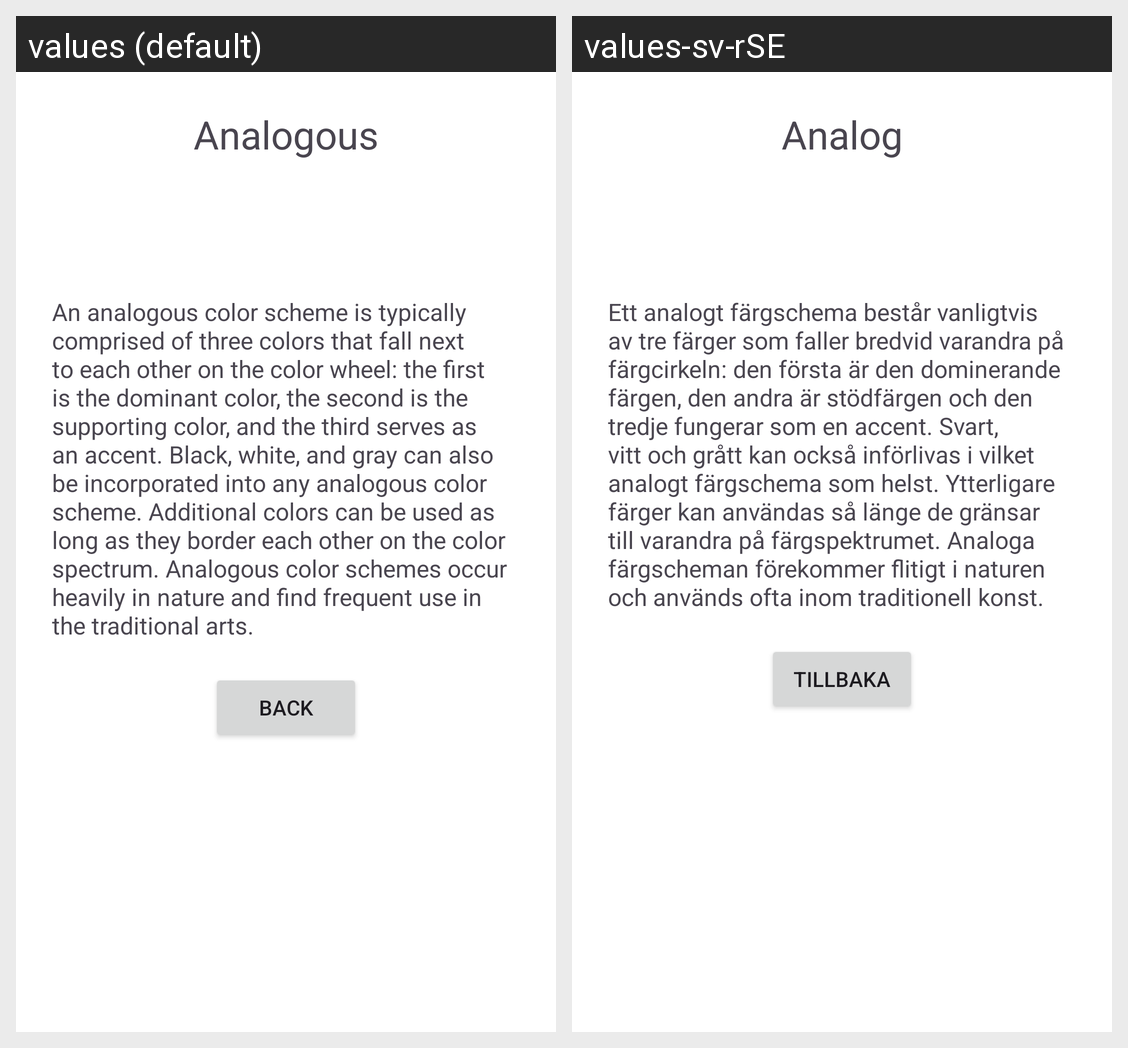

This grid shows one Android layout under two languages. Give, for every string resource on the screen, its name, the default text and each shown locale's text.
Android screen res/layout/fragment_analogous.xml rendered under 2 locales, left to right: values (default), values-sv-rSE. Device: Nexus 5 (rendered at 1080×1920; each locale shown at half size, 540×960, under a caption strip naming it); theme Theme.ColorAssistant.
Strings drawn on this screen, with the default value and each locale's value (text and hints the layout hard-codes, and strings that could not be matched under every locale, appear in the picture but are not listed):

analogous
  values: Analogous
  values-sv-rSE: Analog

information_analogous
  values: An analogous color scheme is typically comprised of three colors that fall next to each other on the color wheel: the first is the dominant color, the second is the supporting color, and the third serves as an accent. Black, white, and gray can also be incorporated into any analogous color scheme. Additional colors can be used as long as they border each other on the color spectrum. Analogous …[clipped]
  values-sv-rSE: Ett analogt färgschema består vanligtvis av tre färger som faller bredvid varandra på färgcirkeln: den första är den dominerande färgen, den andra är stödfärgen och den tredje fungerar som en accent. Svart, vitt och grått kan också införlivas i vilket analogt färgschema som helst. Ytterligare färger kan användas så länge de gränsar till varandra på färgspektrumet. Analoga färgscheman förekommer …[clipped]

back_text
  values: Back
  values-sv-rSE: Tillbaka
